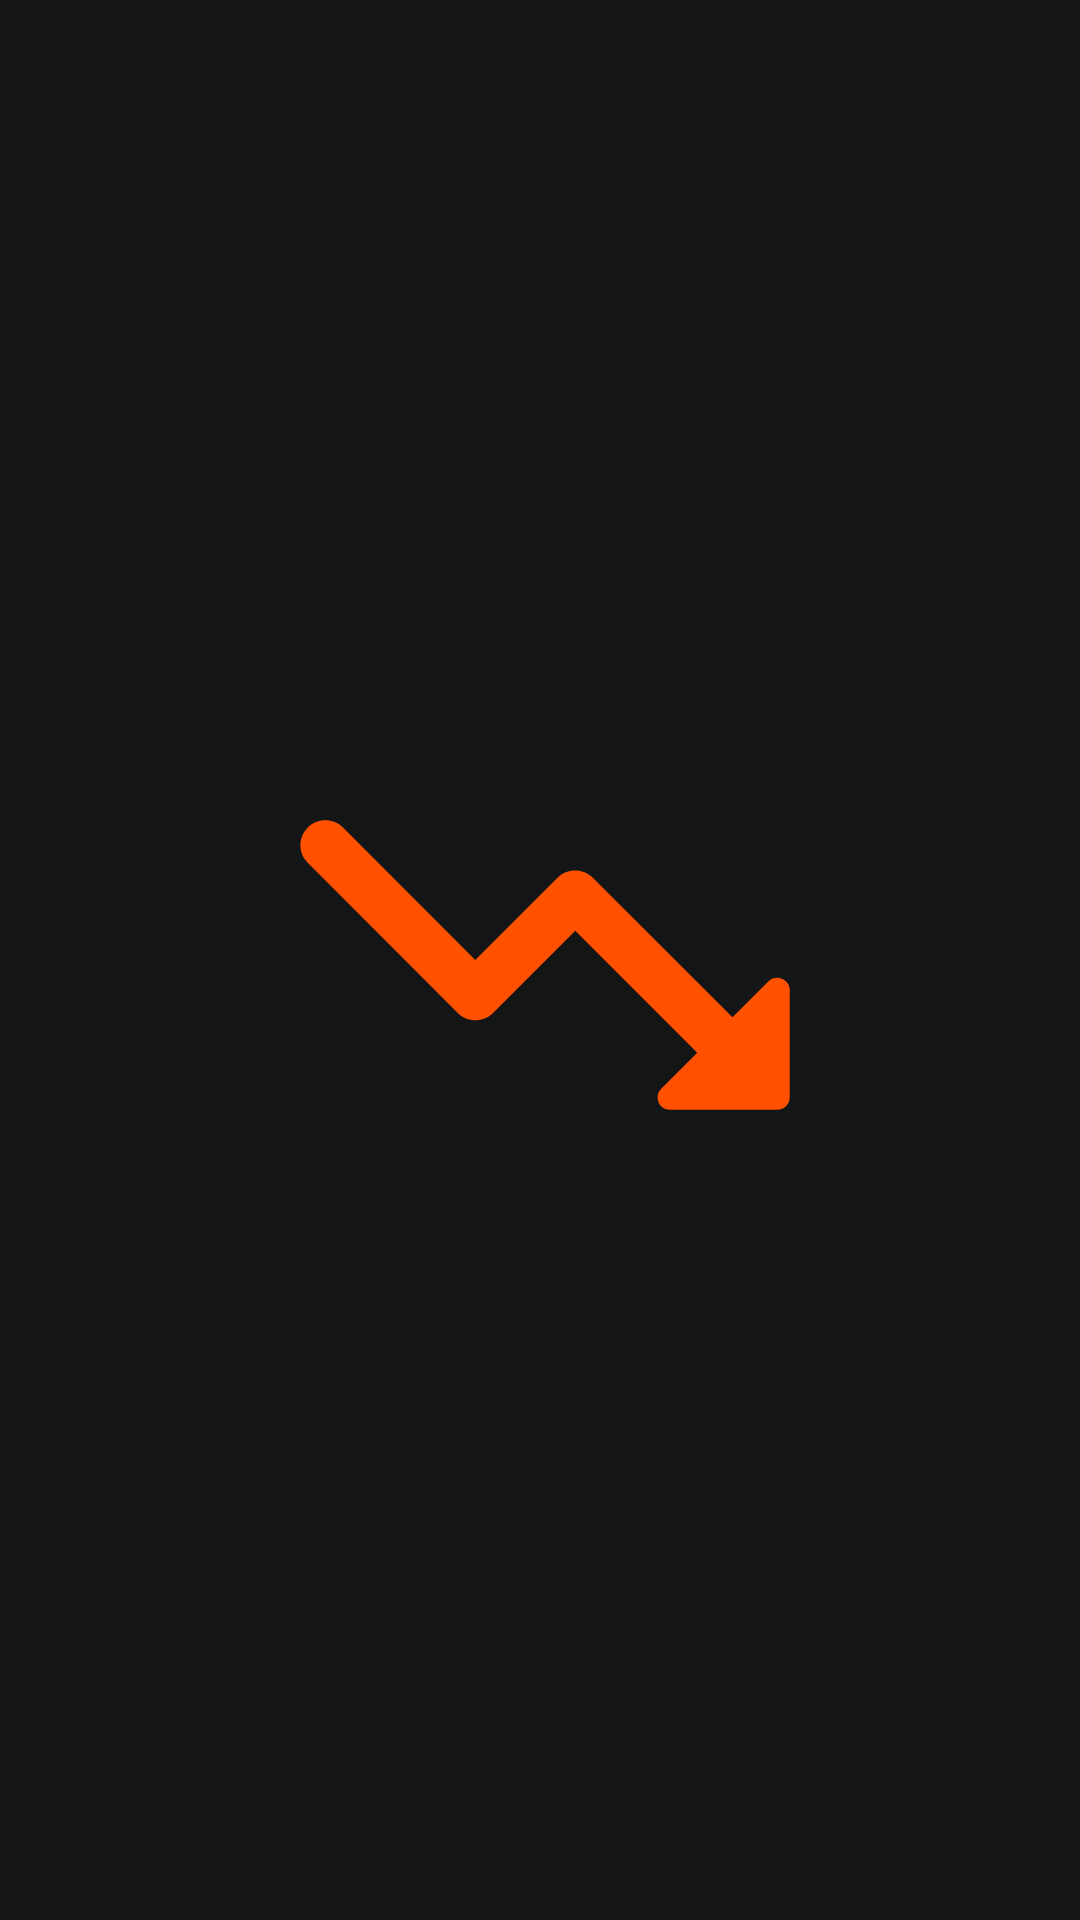

Write the Android layout XML for this screen, with the resource values it uses.
<!-- AndroidManifest.xml: application theme Theme.AppCompat.NoActionBar -->
<!-- res/layout/activity_splash.xml -->
<?xml version="1.0" encoding="utf-8"?>
<androidx.constraintlayout.widget.ConstraintLayout xmlns:android="http://schemas.android.com/apk/res/android"
    xmlns:app="http://schemas.android.com/apk/res-auto"
    xmlns:tools="http://schemas.android.com/tools"
    android:id="@+id/splash.constraintLayout"
    android:layout_width="match_parent"
    android:layout_height="match_parent"
    android:background="@color/theme.colorPrimary"
    android:gravity="center"
    android:orientation="vertical"
    tools:context=".ui.activities.SplashActivity">

    <LinearLayout
        android:id="@+id/splash.container.linearLayout"
        android:layout_width="wrap_content"
        android:layout_height="wrap_content"
        android:orientation="vertical"
        app:layout_constraintBottom_toBottomOf="parent"
        app:layout_constraintEnd_toEndOf="parent"
        app:layout_constraintStart_toStartOf="parent"
        app:layout_constraintTop_toTopOf="parent">

        <ImageView
            android:id="@+id/splash.marketfinance.imageView"
            android:layout_width="200dp"
            android:layout_height="200dp"
            app:srcCompat="@drawable/avd_animated_logo" />

        <TextView
            android:id="@+id/splash.marketfinance.textView"
            android:layout_width="wrap_content"
            android:layout_height="wrap_content"
            android:layout_marginTop="8dp"
            android:fontFamily="@font/eczar"
            android:text="@string/app.fullName"
            android:textColor="@color/theme.colorOnPrimary"
            android:textSize="30sp"
            android:visibility="gone"
            tools:visibility="visible" />
    </LinearLayout>

</androidx.constraintlayout.widget.ConstraintLayout>
<!-- resources referenced by this layout -->
<resources>
  <color name="theme.colorOnPrimary">#D8D4Cf</color>
  <color name="theme.colorPrimary">#131516</color>
  <!-- drawable avd_animated_logo: vector/xml drawable (drawable, 2638 chars, omitted) -->
  <string name="app.fullName">Market Finance</string>
</resources>
